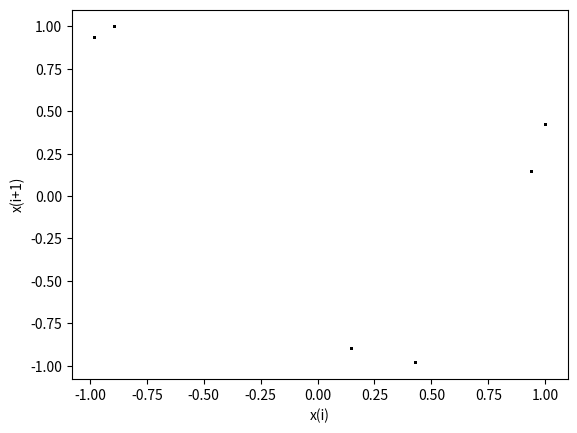

Write Python code to recreate this figure. (Note: this script raises an exception after producing the figure.)
import numpy as np
import matplotlib.pyplot as plt
import math
from array import *

q=0.9
k=2.773
g=11
#filename="./Latex/LateX images/sine q="+ str(q)+"/g" + str(g) +".png"
#filename="./Latex/LateX images/graphs q19/" + str(k) +".png"
filename="./Latex/LateX images/cheb q="+ str(q)+"/g" + str(g) +".png"

N=10**6+1
x = np.zeros(len(range(0, N)))
y= np.zeros(len(range(0, N)))
x[0] = 0
x[1] = 0.1
for i in range(2,N):
    #x[i] = k * math.sin(k* math.sinh(q * math.sin(2* x[i - 1]))); #np.sine - np.sinh
    #x[i] =k *(1 + x[i - 1]) * (1 + x[i - 1]) * (2 - x[i - 1]) + q #logistic
    x[i] = math.cos(k**q * math.acos(q*x[i - 1]))  #cheb
# print(x[i])
# y[0] = 0
# y[1] = -0.1
# for i in range(2,N):
#x[i] = k * np.sin(pi * np.sinh(pi * sin(pi * x(i - 1)))); #np.sine - np.sinh
    # y[i] =k *(1 + y[i - 1]) * (1 + y[i - 1]) * (2 - y[i - 1]) + q #logistic
#x[i] = (k * x[i - 1]) % 1 #renyi
#x[i]=1.2*x[i-1]*(1-x[i-1])*(2+x[i-1])+k; #cubic-logistic
#x[i] = np.cos(k * a * math.acos(x(i - 1))) #cheb
# #     #x[i] = a * abs(np.sin(pow(b,3) * math.pi * x(i - 1))) + (1 - a) * (1 - abs(sin(k ^ 3 * math.pi * x(i - 1) * (1 - x(i - 1)))))
# #     #x[i] = x(i - 1) * math.exp((k + 9) * (1 - x(i - 1))) - (k + 5) * x(i - 1) * (1 - x(i - 1))%1

xpoints=x[300:-1]
ypoints=x[301:]
# x1points=y[300:-1]
# y1points=y[301:]
plt.plot(xpoints,ypoints,'.',color='black',markersize=1)
# plt.plot(x1points,y1points,'.',color='red',markersize=1)

plt.xlabel("x(i)")
plt.ylabel("x(i+1)")
#plt.xlim(0,1)
#plt.ylim(0,1)
plt.savefig(filename,bbox_inches='tight')
plt.show()